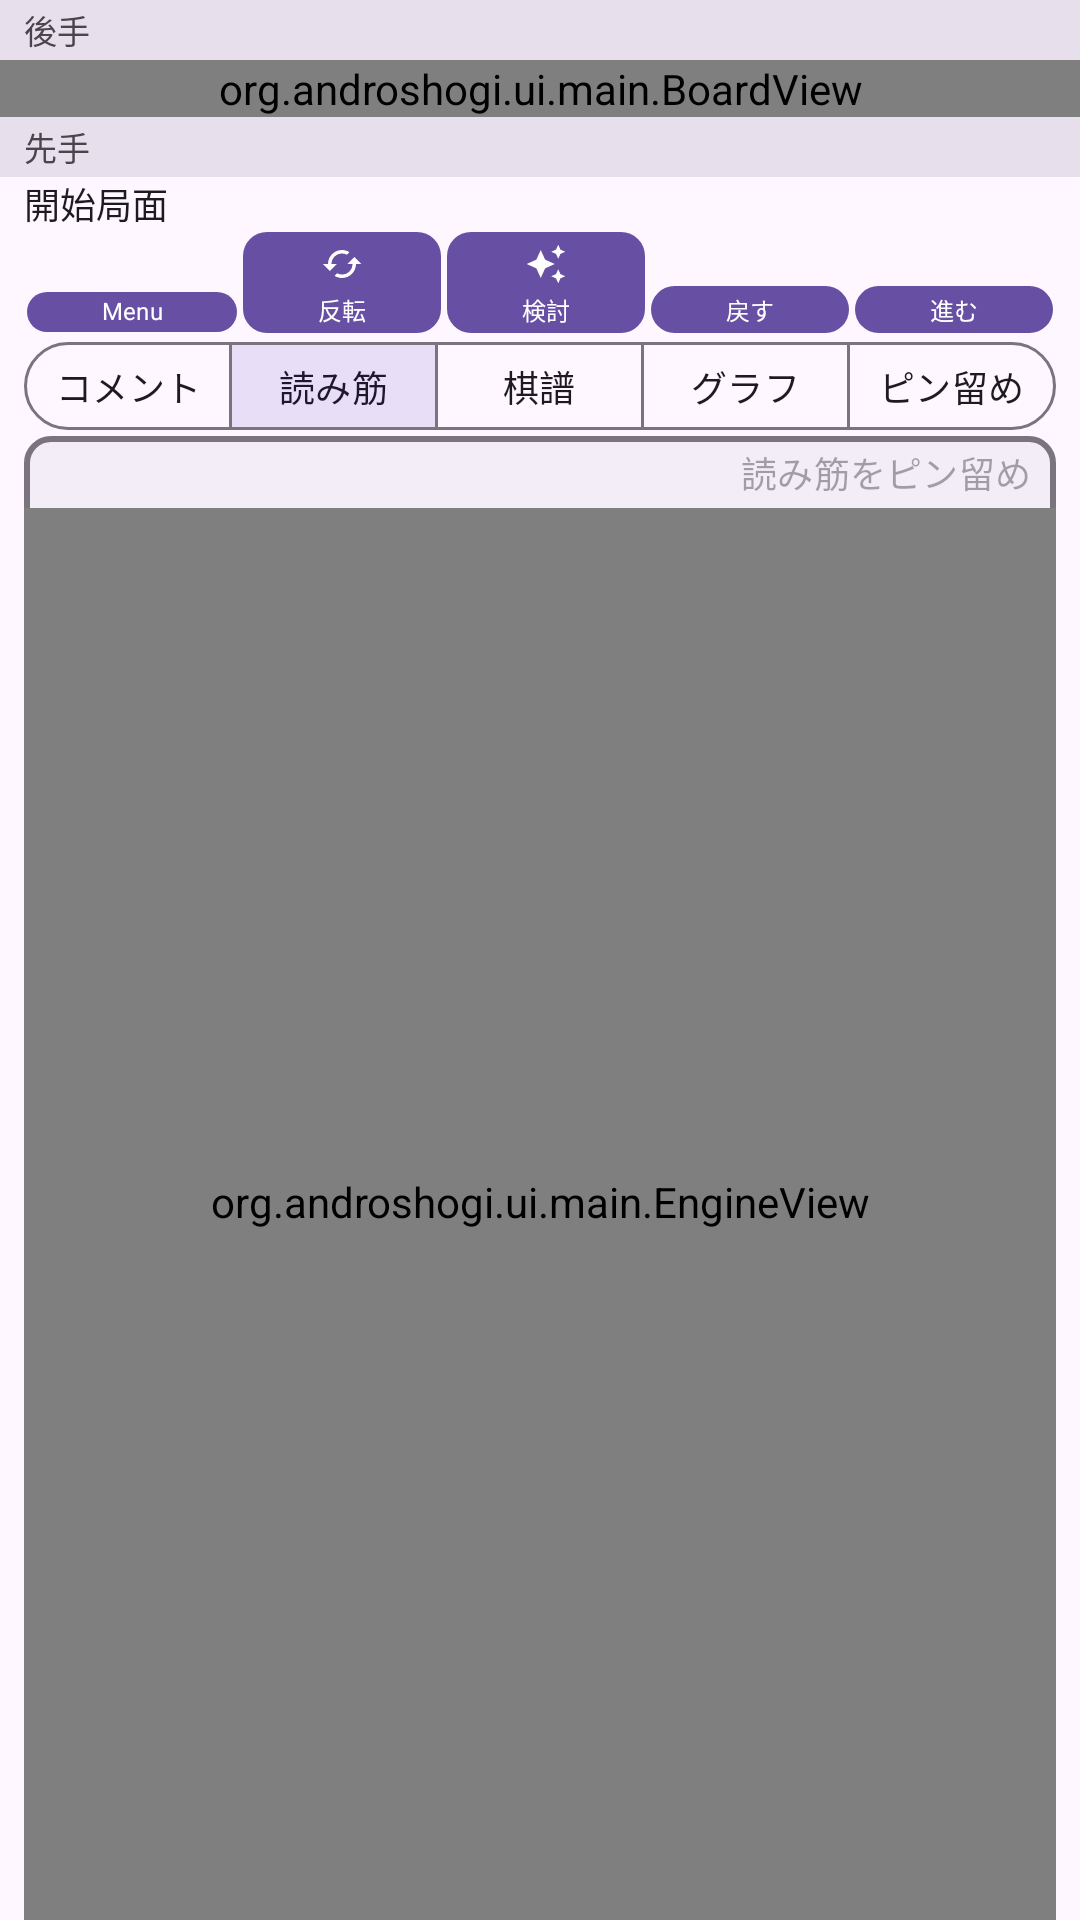

The Android layout XML behind this screen, and the referenced resources:
<!-- AndroidManifest.xml: application theme Theme.Androshogi -->
<!-- res/layout/activity_main.xml -->
<?xml version="1.0" encoding="utf-8"?>
<LinearLayout xmlns:android="http://schemas.android.com/apk/res/android"
    xmlns:app="http://schemas.android.com/apk/res-auto"
    android:id="@+id/main"
    android:layout_width="match_parent"
    android:layout_height="match_parent"
    android:orientation="vertical">

    
    <LinearLayout
        android:layout_width="match_parent"
        android:layout_height="wrap_content"
        android:orientation="horizontal"
        android:background="?attr/colorSurfaceVariant">

        <TextView
            android:id="@+id/white_info_view"
            android:layout_width="0dp"
            android:layout_height="wrap_content"
            android:layout_weight="1"
            android:text="@string/default_white_name"
            style="@style/PlayerInfoStyle"/>

        <TextView
            android:id="@+id/white_score_view"
            android:layout_width="wrap_content"
            android:layout_height="wrap_content"
            style="@style/PlayerScoreStyle"/>
    </LinearLayout>

    
    <org.androshogi.ui.main.BoardView
        android:id="@+id/board_view"
        android:layout_width="match_parent"
        android:layout_height="wrap_content"
        android:layout_gravity="center"
        android:layout_margin="0dp"
        android:background="@color/board_background"/>

    
    <LinearLayout
        android:layout_width="match_parent"
        android:layout_height="wrap_content"
        android:orientation="horizontal"
        android:background="?attr/colorSurfaceVariant">

        <TextView
            android:id="@+id/black_info_view"
            android:layout_width="0dp"
            android:layout_height="wrap_content"
            android:layout_weight="1"
            android:text="@string/default_black_name"
            style="@style/PlayerInfoStyle"/>

        <TextView
            android:id="@+id/black_score_view"
            android:layout_width="wrap_content"
            android:layout_height="wrap_content"
            style="@style/PlayerScoreStyle"/>
    </LinearLayout>

    
    <TextView
        android:id="@+id/current_move_view"
        android:layout_width="match_parent"
        android:layout_height="wrap_content"
        android:paddingHorizontal="8dp"
        android:paddingVertical="0dp"
        android:includeFontPadding="false"
        android:gravity="top|start"
        android:maxLines="1"
        android:ellipsize="end"
        android:textColor="?attr/colorOnSurface"
        android:textSize="12sp"
        android:fontFamily="@font/noto_sans_jp"
        android:text="@string/move_list_start" />

    
    <LinearLayout
        android:id="@+id/button_panel"
        android:layout_width="match_parent"
        android:layout_height="wrap_content"
        android:orientation="horizontal"
        android:minHeight="0dp"
        android:layout_marginHorizontal="8dp"
        android:layout_marginBottom="2dp">

        <com.google.android.material.button.MaterialButton
            style="@style/IconButton"
            android:id="@+id/menu_button"
            android:text="@string/menu_text"
            app:icon="@drawable/ic_menu"/>
        <com.google.android.material.button.MaterialButton
            style="@style/IconButton"
            android:id="@+id/flip_button"
            android:text="@string/flip_text"
            app:icon="@drawable/ic_rotate"/>
        <com.google.android.material.button.MaterialButton
            style="@style/IconButton"
            android:id="@+id/hint_button"
            android:text="@string/hint_text"
            app:icon="@drawable/ic_auto_awesome"/>
        <com.google.android.material.button.MaterialButton
            style="@style/IconButton"
            android:id="@+id/backward_button"
            android:text="@string/backward_text"
            app:icon="@drawable/ic_arrow_circle_left"/>
        <com.google.android.material.button.MaterialButton
            style="@style/IconButton"
            android:id="@+id/forward_button"
            android:text="@string/forward_text"
            app:icon="@drawable/ic_arrow_circle_right"/>
    </LinearLayout>

    
    <LinearLayout
        android:id="@+id/analysis_panel"
        android:layout_width="match_parent"
        android:layout_height="wrap_content"
        android:orientation="horizontal"
        android:gravity="center_vertical"
        android:paddingHorizontal="8dp"
        android:visibility="gone">

        <TextView
            android:id="@+id/analysis_label"
            android:layout_width="wrap_content"
            android:layout_height="wrap_content"
            android:textSize="12sp"
            android:textAlignment="viewEnd"
            android:fontFamily="@font/noto_sans_jp"/>

        <ProgressBar
            android:id="@+id/analysis_progress"
            style="?android:attr/progressBarStyleHorizontal"
            android:layout_width="0dp"
            android:layout_height="wrap_content"
            android:layout_weight="3"
            android:layout_marginHorizontal="4dp"/>

        <com.google.android.material.button.MaterialButton
            style="@style/IconButton"
            android:id="@+id/analysis_cancel_button"
            android:layout_width="0dp"
            android:layout_height="wrap_content"
            android:layout_weight="1"
            android:text="@string/stop_text"
            app:icon="@drawable/ic_cancel"/>
    </LinearLayout>

    
    <com.google.android.material.button.MaterialButtonToggleGroup
        android:id="@+id/info_tabs"
        android:layout_width="match_parent"
        android:layout_height="wrap_content"
        android:layout_gravity="center_horizontal"
        android:layout_marginHorizontal="8dp"
        android:layout_marginBottom="2dp"
        app:singleSelection="true"
        app:selectionRequired="true"
        app:checkedButton="@id/tab_reading">

        <com.google.android.material.button.MaterialButton
            style="@style/InfoTabButton"
            android:id="@+id/tab_comment"
            android:text="@string/tab_comment"/>

        <com.google.android.material.button.MaterialButton
            style="@style/InfoTabButton"
            android:id="@+id/tab_reading"
            android:text="@string/tab_reading"/>

        <com.google.android.material.button.MaterialButton
            style="@style/InfoTabButton"
            android:id="@+id/tab_record"
            android:text="@string/tab_record"/>

        <com.google.android.material.button.MaterialButton
            style="@style/InfoTabButton"
            android:id="@+id/tab_graph"
            android:text="@string/tab_graph"/>

        <com.google.android.material.button.MaterialButton
            style="@style/InfoTabButton"
            android:id="@+id/tab_pinned"
            android:text="@string/tab_pinned"/>
    </com.google.android.material.button.MaterialButtonToggleGroup>

    
    <FrameLayout
        android:layout_width="match_parent"
        android:layout_height="0dp"
        android:layout_weight="1"
        android:layout_marginHorizontal="8dp"
        android:background="@drawable/textarea_background">

        <ScrollView
            android:id="@+id/comment_panel"
            android:layout_width="match_parent"
            android:layout_height="match_parent"
            android:fillViewport="true"
            android:visibility="gone">

            <TextView
                android:id="@+id/comment_view"
                android:layout_width="match_parent"
                android:layout_height="wrap_content"
                android:paddingHorizontal="8dp"
                android:paddingTop="4dp"
                android:paddingBottom="8dp"
                android:includeFontPadding="false"
                android:gravity="top|start"
                android:textColor="?attr/colorOnSurface"
                android:textSize="14sp"
                android:fontFamily="@font/noto_sans_jp"
                android:textIsSelectable="true" />
        </ScrollView>

        <LinearLayout
            android:id="@+id/reading_panel"
            android:layout_width="match_parent"
            android:layout_height="match_parent"
            android:orientation="vertical">

            <com.google.android.material.button.MaterialButton
                android:id="@+id/pin_reading_button"
                style="@style/Widget.Material3.Button.TextButton"
                android:layout_width="wrap_content"
                android:layout_height="wrap_content"
                android:layout_gravity="end"
                android:minHeight="24dp"
                android:minWidth="0dp"
                android:insetTop="0dp"
                android:insetBottom="0dp"
                android:paddingHorizontal="8dp"
                android:paddingVertical="0dp"
                android:includeFontPadding="false"
                android:maxLines="1"
                android:textSize="12sp"
                android:fontFamily="@font/noto_sans_jp"
                android:enabled="false"
                android:textColor="@color/pin_reading_text"
                android:text="@string/pin_reading" />

            <ScrollView
                android:id="@+id/reading_scroll"
                android:layout_width="match_parent"
                android:layout_height="0dp"
                android:layout_weight="1"
                android:fillViewport="true">

                <org.androshogi.ui.main.EngineView
                    android:id="@+id/engine_view"
                    android:layout_width="match_parent"
                    android:layout_height="wrap_content"
                    android:paddingHorizontal="8dp"
                    android:paddingTop="0dp"
                    android:paddingBottom="8dp"
                    android:includeFontPadding="false"
                    android:gravity="top|start"
                    android:textSize="12sp"
                    android:fontFamily="@font/noto_sans_jp" />
            </ScrollView>
        </LinearLayout>

        <ScrollView
            android:id="@+id/pinned_panel"
            android:layout_width="match_parent"
            android:layout_height="match_parent"
            android:fillViewport="true"
            android:visibility="gone">

            <TextView
                android:id="@+id/pinned_reading_view"
                android:layout_width="match_parent"
                android:layout_height="wrap_content"
                android:paddingHorizontal="8dp"
                android:paddingTop="4dp"
                android:paddingBottom="8dp"
                android:includeFontPadding="false"
                android:gravity="top|start"
                android:textSize="12sp"
                android:fontFamily="@font/noto_sans_jp"
                android:textIsSelectable="true"
                android:text="@string/pinned_reading_empty" />
        </ScrollView>

        
        <androidx.recyclerview.widget.RecyclerView
            android:id="@+id/move_list_view"
            android:layout_width="match_parent"
            android:layout_height="match_parent"
            android:paddingHorizontal="4dp"
            android:paddingVertical="4dp"
            android:visibility="gone" />

        <org.androshogi.ui.main.WinRateGraphView
            android:id="@+id/win_rate_graph"
            android:layout_width="match_parent"
            android:layout_height="match_parent"
            android:padding="8dp"
            android:visibility="gone" />
    </FrameLayout>
</LinearLayout>
<!-- resources referenced by this layout -->
<resources>
  <color name="board_background">#ffeeb887</color>
  <!-- drawable ic_auto_awesome (drawable) -->
  <vector xmlns:android="http://schemas.android.com/apk/res/android" android:height="48dp" android:tint="#000000" android:viewportHeight="24" android:viewportWidth="24" android:width="48dp">
        
      <path android:fillColor="@android:color/white" android:pathData="M19,9l1.25,-2.75L23,5l-2.75,-1.25L19,1l-1.25,2.75L15,5l2.75,1.25L19,9zM11.5,9.5L9,4 6.5,9.5 1,12l5.5,2.5L9,20l2.5,-5.5L17,12l-5.5,-2.5zM19,15l-1.25,2.75L15,19l2.75,1.25L19,23l1.25,-2.75L23,19l-2.75,-1.25L19,15z"/>
      
  </vector>
  <!-- drawable ic_rotate (drawable) -->
  <vector xmlns:android="http://schemas.android.com/apk/res/android" android:height="48dp" android:tint="#000000" android:viewportHeight="24" android:viewportWidth="24" android:width="48dp">
        
      <path android:fillColor="@android:color/white" android:pathData="M19,8l-4,4h3c0,3.31 -2.69,6 -6,6 -1.01,0 -1.97,-0.25 -2.8,-0.7l-1.46,1.46C8.97,19.54 10.43,20 12,20c4.42,0 8,-3.58 8,-8h3l-4,-4zM6,12c0,-3.31 2.69,-6 6,-6 1.01,0 1.97,0.25 2.8,0.7l1.46,-1.46C15.03,4.46 13.57,4 12,4c-4.42,0 -8,3.58 -8,8H1l4,4 4,-4H6z"/>
      
  </vector>
  <!-- drawable textarea_background (drawable) -->
  <?xml version="1.0" encoding="utf-8"?>
  <shape xmlns:android="http://schemas.android.com/apk/res/android">
      <solid android:color="?attr/colorSurfaceContainer" />
      <stroke
          android:width="2dp"
          android:color="?attr/colorOutline" />
      <corners android:radius="8dp" />
  </shape>
  <string name="backward_text">戻す</string>
  <string name="default_black_name">先手</string>
  <string name="default_white_name">後手</string>
  <string name="flip_text">反転</string>
  <string name="forward_text">進む</string>
  <string name="hint_text">検討</string>
  <string name="menu_text">Menu</string>
  <string name="move_list_start">開始局面</string>
  <string name="pin_reading">読み筋をピン留め</string>
  <string name="pinned_reading_empty">ピン留めした読み筋はありません</string>
  <string name="stop_text">停止</string>
  <string name="tab_comment">コメント</string>
  <string name="tab_graph">グラフ</string>
  <string name="tab_pinned">ピン留め</string>
  <string name="tab_reading">読み筋</string>
  <string name="tab_record">棋譜</string>
  <style name="IconButton" parent="DefaultButton">
          <item name="android:textSize">8sp</item>
          <item name="android:includeFontPadding">false</item>
          <item name="android:paddingVertical">2dp</item>
          <item name="android:insetLeft">0dp</item>
          <item name="android:insetRight">0dp</item>
          <item name="android:insetTop">0dp</item>
          <item name="android:insetBottom">0dp</item>
          <item name="iconSize">14dp</item>
          <item name="iconGravity">textTop</item>
          <item name="iconPadding">4dp</item>
      </style>
  <style name="PlayerInfoStyle">
          <item name="android:textSize">11sp</item>
          <item name="android:textAlignment">viewStart</item>
          <item name="android:fontFamily">@font/noto_sans_jp</item>
          <item name="android:includeFontPadding">false</item>
          <item name="android:paddingVertical">2dp</item>
          <item name="android:paddingHorizontal">8dp</item>
          <item name="android:background">?attr/colorSurfaceVariant</item>
          <item name="android:textColor">?attr/colorOnSurfaceVariant</item>
      </style>
  <style name="PlayerScoreStyle" parent="PlayerInfoStyle">
          <item name="android:textAlignment">viewEnd</item>
          <item name="android:fontFeatureSettings">tnum</item>
      </style>
  <style name="Theme.Androshogi" parent="Base.Theme.Androshogi" />
  <style name="Base.Theme.Androshogi" parent="Theme.Material3.DayNight.NoActionBar">
          <item name="colorPrimary">@color/theme_light_primary</item>
          <item name="colorOnPrimary">@color/theme_light_on_primary</item>
      </style>
  <color name="theme_light_primary">#ff6750a4</color>
  <color name="theme_light_on_primary">#ffffffff</color>
</resources>
